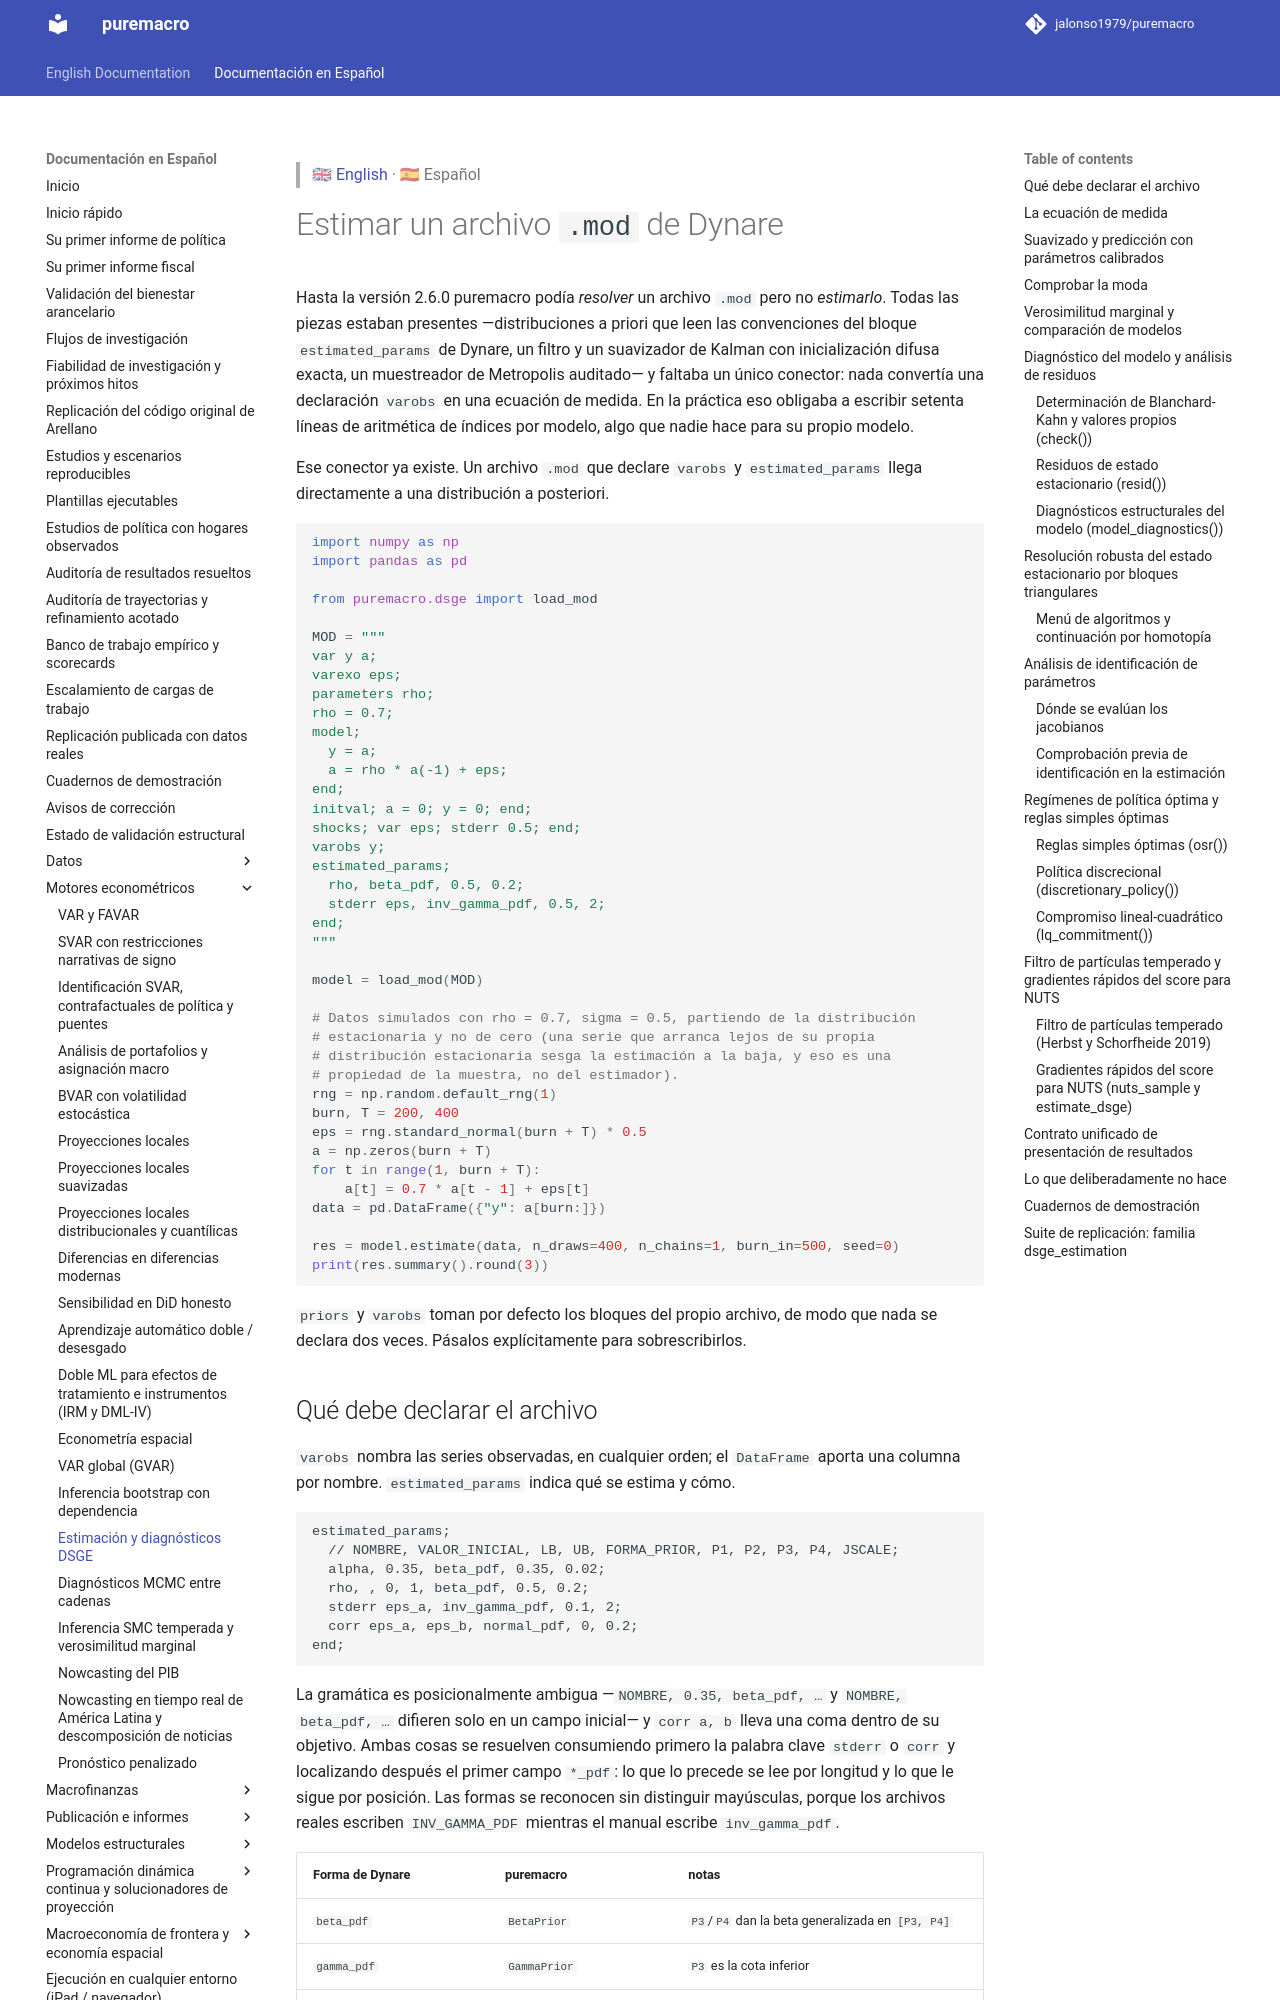

repository: Allisterh/puremacro · page: docs/es/dsge_estimation/index.html · generator: mkdocs

> 🇬🇧 [English](../dsge_estimation.md) · 🇪🇸 Español

# Estimar un archivo `.mod` de Dynare

Hasta la versión 2.6.0 puremacro podía *resolver* un archivo `.mod` pero no *estimarlo*. Todas las piezas estaban presentes —distribuciones a priori que leen las convenciones del bloque `estimated_params` de Dynare, un filtro y un suavizador de Kalman con inicialización difusa exacta, un muestreador de Metropolis auditado— y faltaba un único conector: nada convertía una declaración `varobs` en una ecuación de medida. En la práctica eso obligaba a escribir setenta líneas de aritmética de índices por modelo, algo que nadie hace para su propio modelo.

Ese conector ya existe. Un archivo `.mod` que declare `varobs` y `estimated_params` llega directamente a una distribución a posteriori.

```python
import numpy as np
import pandas as pd

from puremacro.dsge import load_mod

MOD = """
var y a;
varexo eps;
parameters rho;
rho = 0.7;
model;
  y = a;
  a = rho * a(-1) + eps;
end;
initval; a = 0; y = 0; end;
shocks; var eps; stderr 0.5; end;
varobs y;
estimated_params;
  rho, beta_pdf, 0.5, 0.2;
  stderr eps, inv_gamma_pdf, 0.5, 2;
end;
"""

model = load_mod(MOD)

# Datos simulados con rho = 0.7, sigma = 0.5, partiendo de la distribución
# estacionaria y no de cero (una serie que arranca lejos de su propia
# distribución estacionaria sesga la estimación a la baja, y eso es una
# propiedad de la muestra, no del estimador).
rng = np.random.default_rng(1)
burn, T = 200, 400
eps = rng.standard_normal(burn + T) * 0.5
a = np.zeros(burn + T)
for t in range(1, burn + T):
    a[t] = 0.7 * a[t - 1] + eps[t]
data = pd.DataFrame({"y": a[burn:]})

res = model.estimate(data, n_draws=400, n_chains=1, burn_in=500, seed=0)
print(res.summary().round(3))
```

`priors` y `varobs` toman por defecto los bloques del propio archivo, de modo que nada se declara dos veces. Pásalos explícitamente para sobrescribirlos.

## Qué debe declarar el archivo

`varobs` nombra las series observadas, en cualquier orden; el `DataFrame` aporta una columna por nombre. `estimated_params` indica qué se estima y cómo.

```text
estimated_params;
  // NOMBRE, VALOR_INICIAL, LB, UB, FORMA_PRIOR, P1, P2, P3, P4, JSCALE;
  alpha, 0.35, beta_pdf, 0.35, 0.02;
  rho, , 0, 1, beta_pdf, 0.5, 0.2;
  stderr eps_a, inv_gamma_pdf, 0.1, 2;
  corr eps_a, eps_b, normal_pdf, 0, 0.2;
end;
```

La gramática es posicionalmente ambigua —`NOMBRE, 0.35, beta_pdf, …` y `NOMBRE, beta_pdf, …` difieren solo en un campo inicial— y `corr a, b` lleva una coma dentro de su objetivo. Ambas cosas se resuelven consumiendo primero la palabra clave `stderr` o `corr` y localizando después el primer campo `*_pdf`: lo que lo precede se lee por longitud y lo que le sigue por posición. Las formas se reconocen sin distinguir mayúsculas, porque los archivos reales escriben `INV_GAMMA_PDF` mientras el manual escribe `inv_gamma_pdf`.

| Forma de Dynare | puremacro | notas |
|---|---|---|
| `beta_pdf` | `BetaPrior` | `P3`/`P4` dan la beta generalizada en `[P3, P4]` |
| `gamma_pdf` | `GammaPrior` | `P3` es la cota inferior |
| `normal_pdf` | `NormalPrior` | `P3`/`P4` truncan |
| `inv_gamma_pdf`, `inv_gamma1_pdf` | `InvGammaPrior` | a priori sobre una desviación típica |
| `inv_gamma2_pdf` | `InvGammaPrior(kind="type2")` | a priori sobre una varianza |
| `uniform_pdf` | `UniformPrior` | `(P1, P2)` como media/desviación, o `(P3, P4)` como cotas |
| `weibull_pdf` | `WeibullPrior` | |

En todas las familias `P1` y `P2` son la media y la desviación típica de la variable **efectiva**, desplazamiento y escala incluidos, siguiendo la convención de `beta_specification` y `gamma_specification` de Dynare. Invertirla reespecifica en silencio un bloque entero.

Los objetos estimados se nombran como los muestra Dynare: `SE_<perturbación>`, `CORR_<s1>_<s2>`, `ME_<observable>`.

```python
ep = model._estimated_params
print([s.name for s in ep.specs])
print({s.name: s.kind for s in ep.specs})
```

Ese `kind` no es decorativo. Solo `"param"` entra en las ecuaciones del modelo, de modo que solo `"param"` obliga a resolverlo de nuevo; una desviación típica de perturbación, una correlación entre perturbaciones y una desviación típica de error de medida se escriben directamente en `Q` y en `H`.
